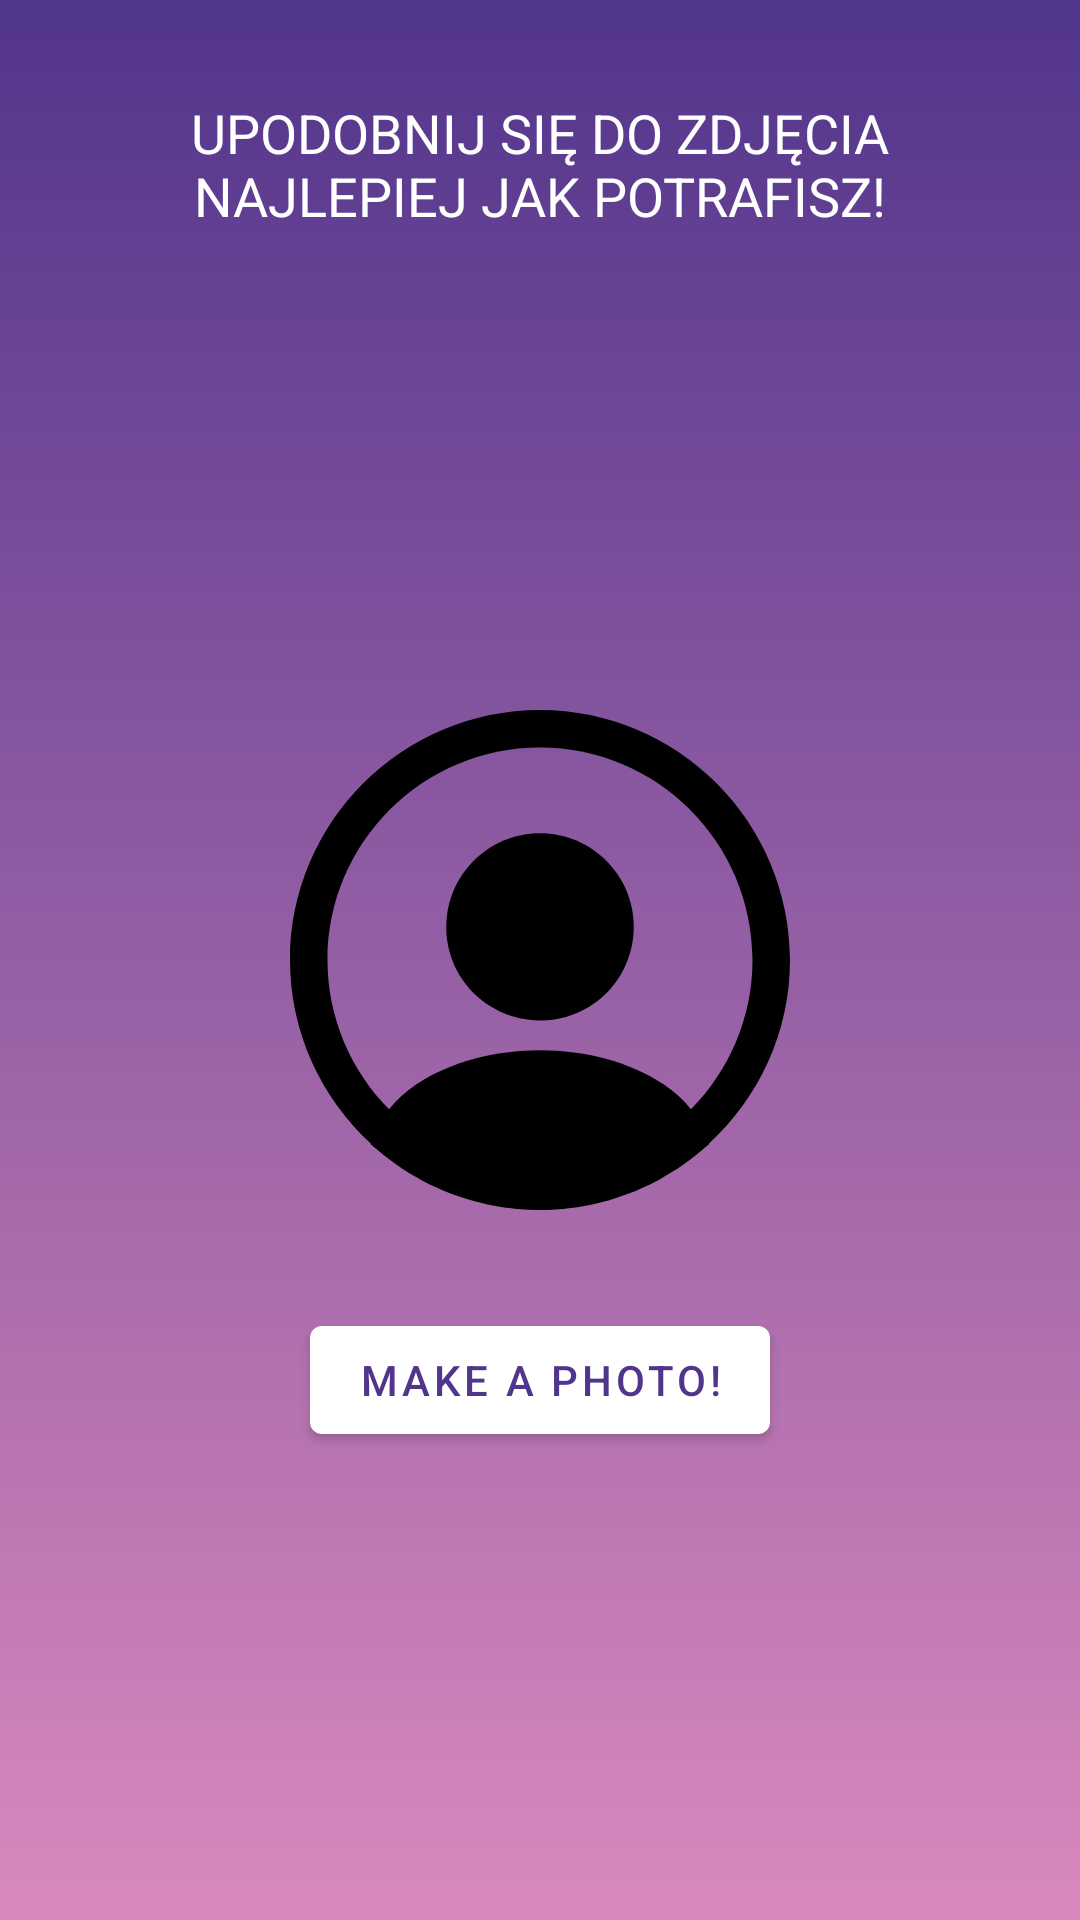

This screen was rendered from an Android layout file. Write that file and the resources it references.
<!-- AndroidManifest.xml: application theme Theme.Apka -->
<!-- res/layout/activity_photo.xml -->
<?xml version="1.0" encoding="utf-8"?>
<RelativeLayout xmlns:android="http://schemas.android.com/apk/res/android"
    xmlns:app="http://schemas.android.com/apk/res-auto"
    xmlns:tools="http://schemas.android.com/tools"
    android:id="@+id/main"
    android:layout_width="match_parent"
    android:layout_height="match_parent"
    android:background="@drawable/gradient_background"
    tools:context=".PhotoActivity">

    <TextView
        android:layout_width="match_parent"
        android:layout_height="wrap_content"
        android:textSize="18sp"
        android:padding="16dp"
        android:textColor="@android:color/white"
        android:text="UPODOBNIJ SIĘ DO ZDJĘCIA NAJLEPIEJ JAK POTRAFISZ!"
        android:gravity="center"
        android:layout_marginTop="16dp"
        />

    <ImageView
        android:id="@+id/photoAct"
        android:layout_width="200dp"
        android:layout_height="200dp"
        android:layout_centerVertical="true"
        android:src="@drawable/profile_circle_svgrepo_com"
        android:layout_centerHorizontal="true"/>

    <Button
        android:id="@+id/sendPhoto"
        android:layout_width="wrap_content"
        android:layout_height="wrap_content"
        android:text="MAKE A PHOTO!"
        android:layout_below="@id/photoAct"
        android:layout_marginTop="16dp"
        android:layout_centerHorizontal="true"/>

</RelativeLayout>
<!-- resources referenced by this layout -->
<resources>
  <!-- drawable gradient_background (drawable) -->
  <?xml version="1.0" encoding="utf-8"?>
  <selector xmlns:android="http://schemas.android.com/apk/res/android">
      <item>
          <shape>
              <gradient android:angle="-90" android:startColor="#51358C" android:endColor="#D989BD" android:type="linear" />
          </shape>
      </item>
  
  </selector>
  <!-- drawable profile_circle_svgrepo_com: vector/xml drawable (drawable, 2018 chars, omitted) -->
  <style name="Theme.Apka" parent="Theme.MaterialComponents.DayNight.NoActionBar">
          
          <item name="colorPrimary">@color/white</item>
          <item name="colorPrimaryVariant">@color/dark_purple</item>
          <item name="colorOnPrimary">@color/dark_purple</item>
          
          <item name="colorSecondary">@color/teal_200</item>
          <item name="colorSecondaryVariant">@color/teal_700</item>
          <item name="colorOnSecondary">@color/black</item>
          
          <item name="android:statusBarColor">?attr/colorPrimaryVariant</item>
          
      </style>
  <color name="white">#FFFFFFFF</color>
  <color name="dark_purple">#51358C</color>
  <color name="teal_200">#FF03DAC5</color>
  <color name="teal_700">#FF018786</color>
  <color name="black">#FF000000</color>
</resources>
